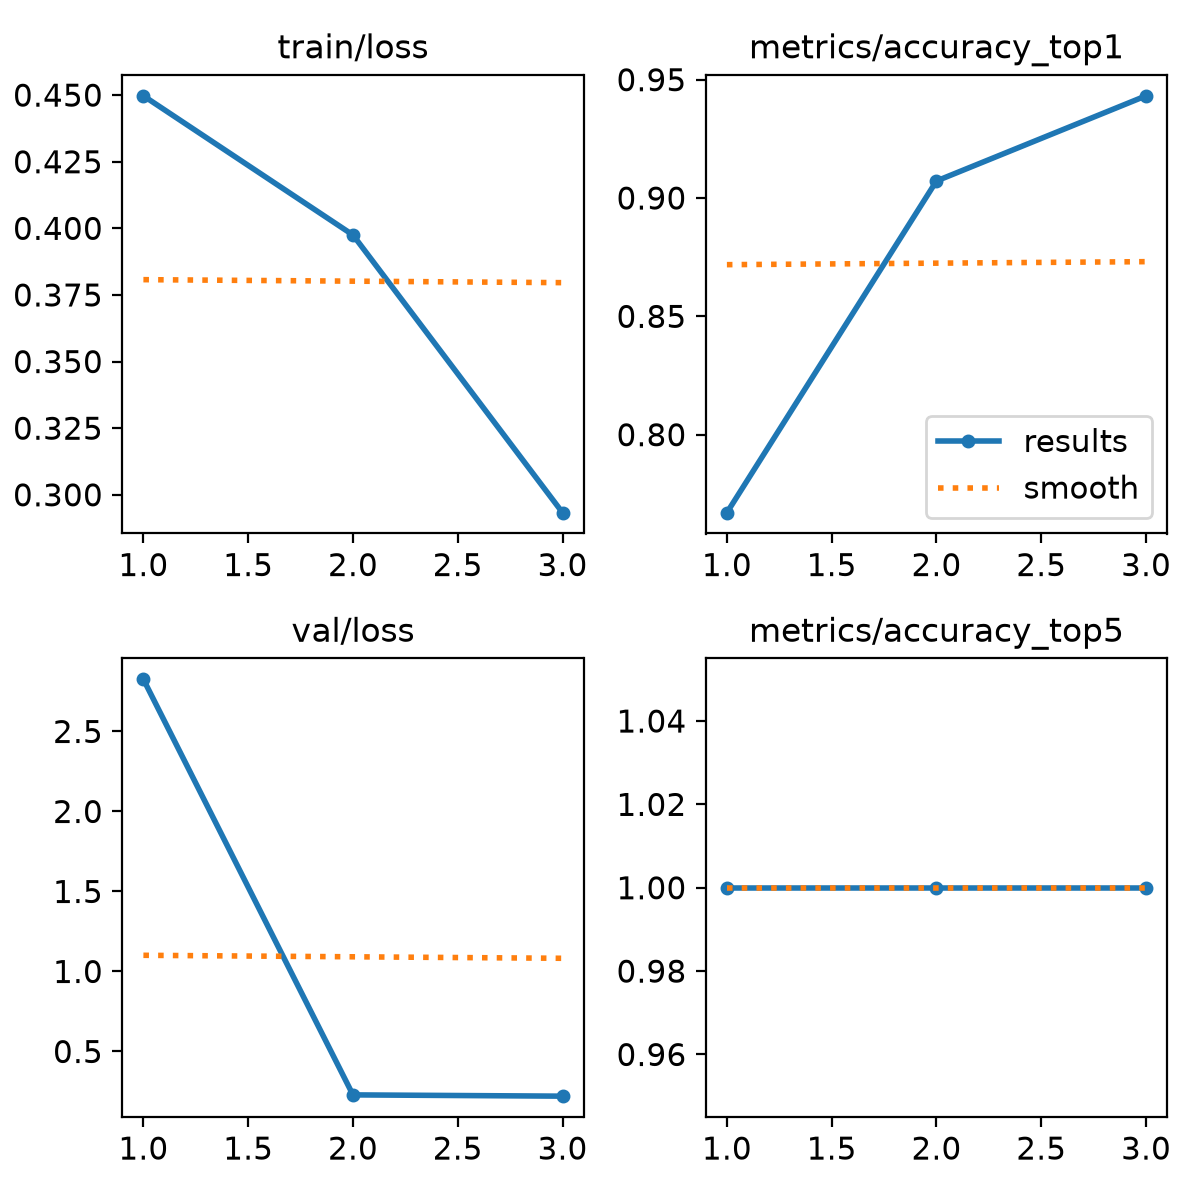

Source data for this figure (header and first rows):
epoch, time, train/loss, metrics/accuracy_top1, metrics/accuracy_top5, val/loss, lr/pg0, lr/pg1, lr/pg2
1, 111.5, 0.4497, 0.7671, 1, 2.826, 0.004949, 0.004949, 0.05545
2, 223.2, 0.3975, 0.9072, 1, 0.2288, 0.006666, 0.006666, 0.007171
3, 401.8, 0.2933, 0.9432, 1, 0.2208, 0.0034, 0.0034, 0.0034
